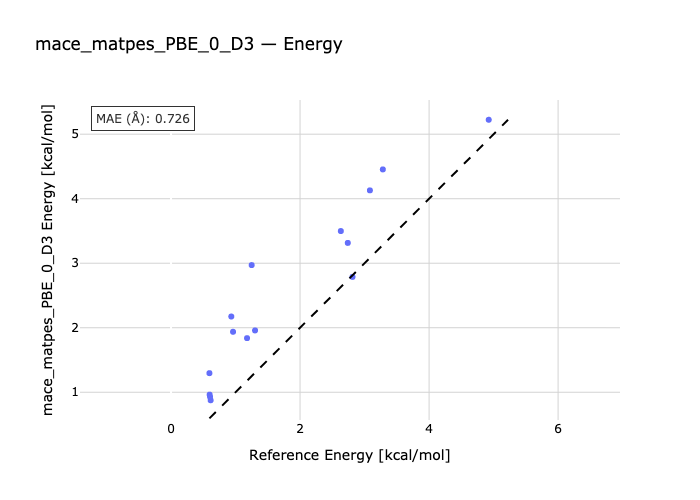

The file beside this chart, header and first rows:
species, reference, predicted
B_T-B_G, 0.598, 0.9627
P_TG-P_TT, 0.614, 0.8759
P_TT-P_GG, 0.961, 1.937
P_GX-P_TT, 2.813, 2.788
H_ttt-H_gtt, 0.595, 1.296
H_ttt-H_tgt, 0.604, 0.93
H_ttt-H_tgg, 0.934, 2.174
H_gtg-H_ttt, 1.178, 1.839
H_ttt-H_g+t+g-, 1.302, 1.958
H_ggg-H_ttt, 1.25, 2.971
H_ttt-H_g+x-t+, 2.632, 3.499
H_t+g+x--H_ttt, 2.74, 3.315
H_g+x-g--H_ttt, 3.283, 4.454
H_x+g-g--H_ttt, 3.083, 4.129
H_ttt-H_x+g-x+, 4.925, 5.224
